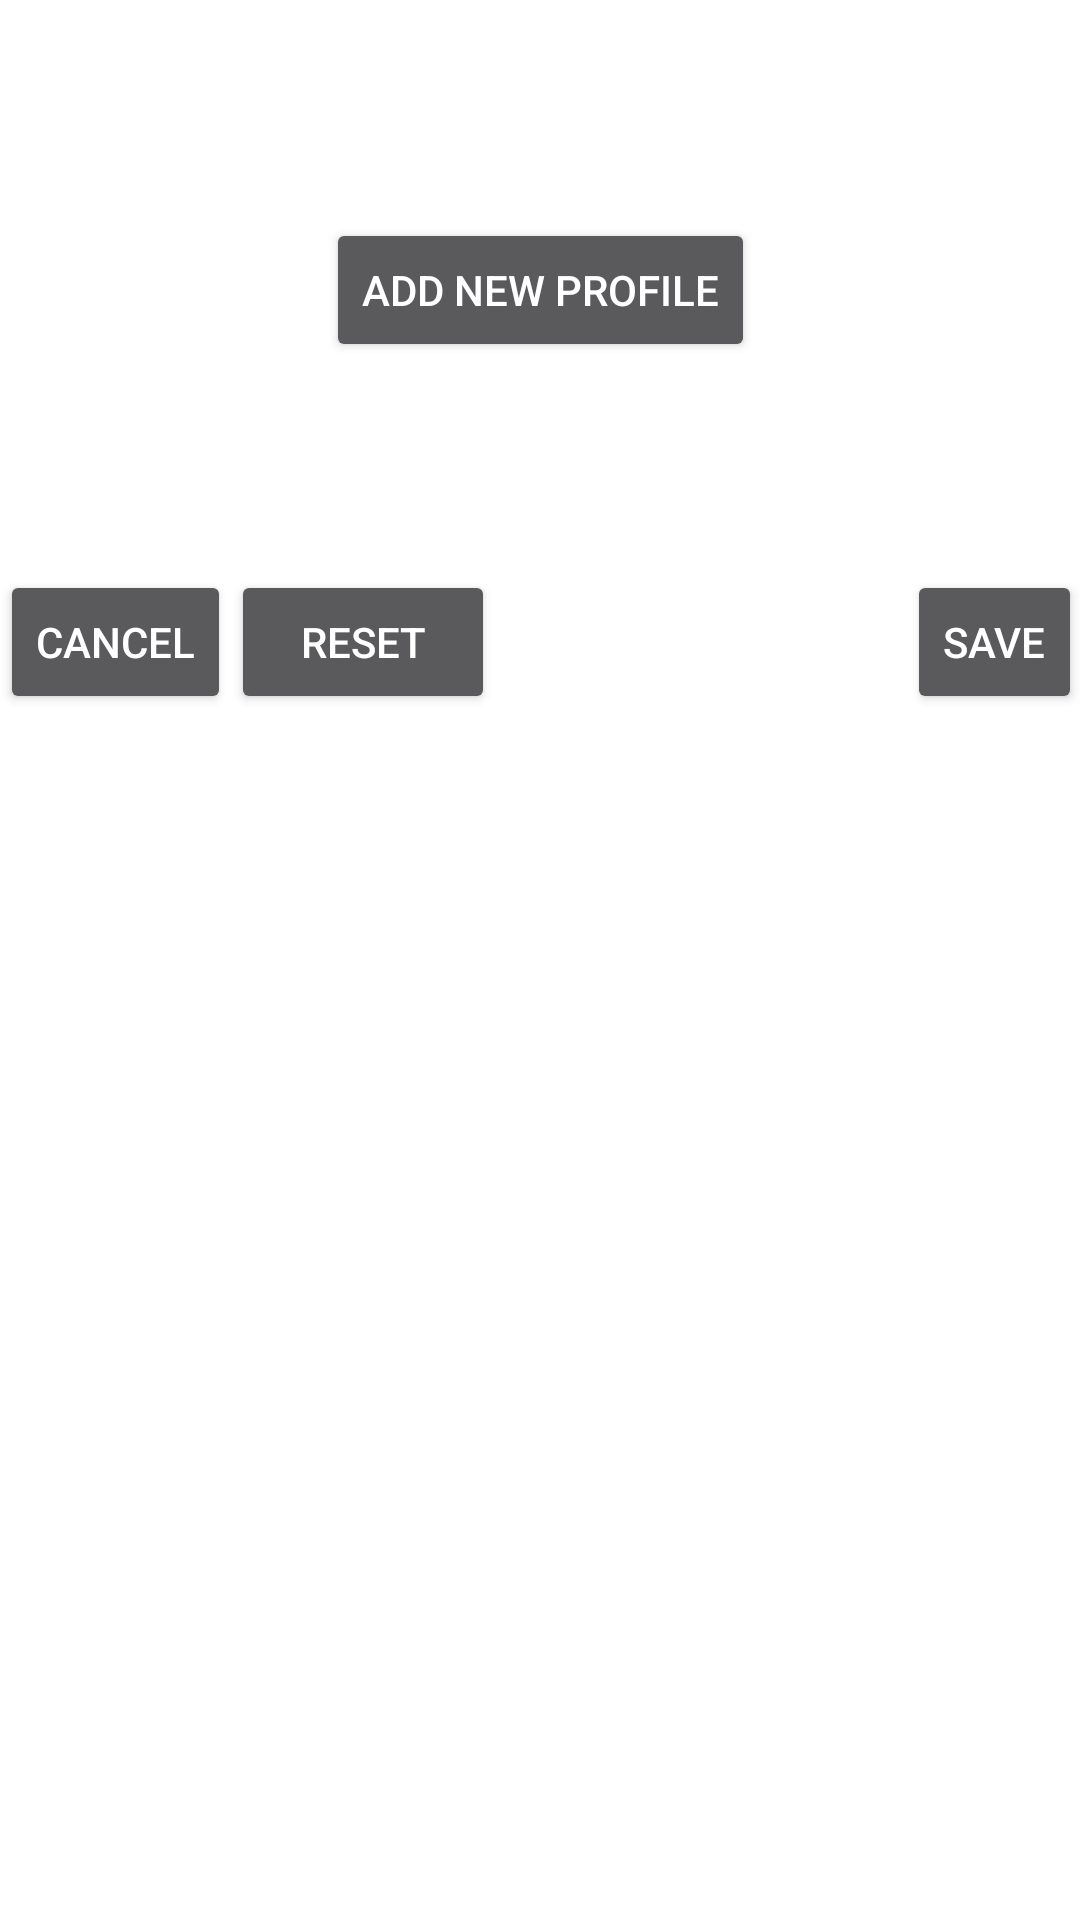

Reconstruct the res/layout file that produces this screen, plus the resources it refers to.
<!-- AndroidManifest.xml: application theme AppTheme -->
<!-- res/layout/activity_insulinprofile_editor.xml -->
<?xml version="1.0" encoding="utf-8"?>
<androidx.coordinatorlayout.widget.CoordinatorLayout xmlns:android="http://schemas.android.com/apk/res/android"
    xmlns:app="http://schemas.android.com/apk/res-auto"
    xmlns:tools="http://schemas.android.com/tools"
    android:layout_width="match_parent"
    android:layout_height="match_parent"
    android:fitsSystemWindows="true">

    <ScrollView
        android:layout_width="match_parent"
        android:layout_height="match_parent"
        android:paddingBottom="@dimen/activity_vertical_margin"
        android:paddingLeft="@dimen/activity_horizontal_margin"
        android:paddingRight="@dimen/activity_horizontal_margin"
        android:paddingTop="@dimen/activity_vertical_margin"
        android:fillViewport="false"
        tools:context=".insulin.InsulinProfileEditor">

        <LinearLayout
            android:orientation="vertical"
            android:layout_width="match_parent"
            android:layout_height="wrap_content"
            android:weightSum="1">

            <TextView
                android:id="@+id/Text"
                android:layout_width="match_parent"
                android:layout_height="wrap_content"
                android:ems="10"
                android:text="@string/pref_enable_insulinprofiles"
                android:textSize="18sp" />

                <LinearLayout
                    android:id="@+id/profile_layout_view"
                    android:layout_width="match_parent"
                    android:layout_height="wrap_content"
                    android:layout_gravity="top"
                    android:layout_weight="1"
                    android:paddingLeft="@dimen/activity_horizontal_margin"
                    android:paddingTop="@dimen/activity_vertical_margin"
                    android:paddingRight="@dimen/activity_horizontal_margin"
                    android:paddingBottom="@dimen/activity_vertical_margin"
                    android:fadeScrollbars="false"
                    android:orientation="vertical"
                    android:scrollbars="vertical">
                </LinearLayout>

            <TextView
                android:id="@+id/Text2"
                android:layout_width="match_parent"
                android:layout_height="wrap_content"
                android:ems="10"
                android:scrollHorizontally="false"
                android:text="@string/pref_select_basal_insulinprofiles"
                android:textSize="18sp" />

            <Spinner
                android:id="@+id/basalSpinner"
                android:layout_width="match_parent"
                android:layout_height="wrap_content"
                android:prompt="@string/pref_select_basal_insulinprofiles" />

            <Button
                android:id="@+id/profileAddBtn"
                style="?android:attr/buttonStyleSmall"
                android:layout_width="wrap_content"
                android:layout_height="wrap_content"
                android:layout_gravity="center_horizontal"
                android:onClick="profileAddButton"
                android:text="@string/insulin_profile_add_new" />

            <TextView
                android:id="@+id/Text3"
                android:layout_width="match_parent"
                android:layout_height="wrap_content"
                android:ems="10"
                android:scrollHorizontally="false"
                android:text="@string/pref_select_bolus_insulinprofiles"
                android:textSize="18sp" />

            <Spinner
                android:id="@+id/bolusSpinner"
                android:layout_width="match_parent"
                android:layout_height="wrap_content"
                android:prompt="@string/pref_select_bolus_insulinprofiles" />

            <RelativeLayout
                android:layout_width="match_parent"
                android:layout_height="wrap_content"
                android:layout_gravity="bottom"
                android:layout_weight="1"
                android:paddingTop="@dimen/activity_vertical_margin"
                android:gravity="bottom">

                <Button
                    android:id="@+id/profileCancelbtn"
                    style="?android:attr/buttonStyleSmall"
                    android:layout_width="wrap_content"
                    android:layout_height="wrap_content"
                    android:layout_alignTop="@+id/profileUndoBtn"
                    android:layout_alignParentStart="true"
                    android:layout_alignParentBottom="true"
                    android:onClick="profileCancelButton"
                    android:text="@string/cancel" />

                <Button
                    android:id="@+id/profileSaveBtn"
                    style="?android:attr/buttonStyleSmall"
                    android:layout_width="wrap_content"
                    android:layout_height="wrap_content"
                    android:layout_alignTop="@+id/profileUndoBtn"
                    android:layout_alignParentEnd="true"
                    android:layout_alignParentBottom="true"
                    android:onClick="profileSaveButton"
                    android:text="@string/save" />

                <Button
                    android:id="@+id/profileUndoBtn"
                    android:layout_width="wrap_content"
                    android:layout_height="wrap_content"
                    android:layout_alignParentBottom="true"
                    android:layout_toEndOf="@+id/profileCancelbtn"
                    android:onClick="profileUndoButton"
                    android:text="@string/reset" />
            </RelativeLayout>
        </LinearLayout>
    </ScrollView>

</androidx.coordinatorlayout.widget.CoordinatorLayout>
<!-- resources referenced by this layout -->
<resources>
  <string name="cancel">Cancel</string>
  <string name="insulin_profile_add_new">Add new profile</string>
  <string name="pref_enable_insulinprofiles">Enable at least one, max three profiles</string>
  <string name="pref_select_basal_insulinprofiles">Choose basal insulin profile.</string>
  <string name="pref_select_bolus_insulinprofiles">Choose bolus insulin profile. Also used for pump and pen...</string>
  <string name="reset">Reset</string>
  <string name="save">Save</string>
  <style name="AppTheme" parent="Theme.AppCompat">
          <item name="android:windowBackground">@drawable/holo_background</item>
          <item name="android:actionBarStyle">@style/MyActionBar</item>
          <item name="android:textColor">@android:color/white</item>
      </style>
  <style name="MyActionBar" parent="@android:style/Widget.Holo.ActionBar">
          <item name="android:background">#212121</item>
          
      </style>
</resources>
